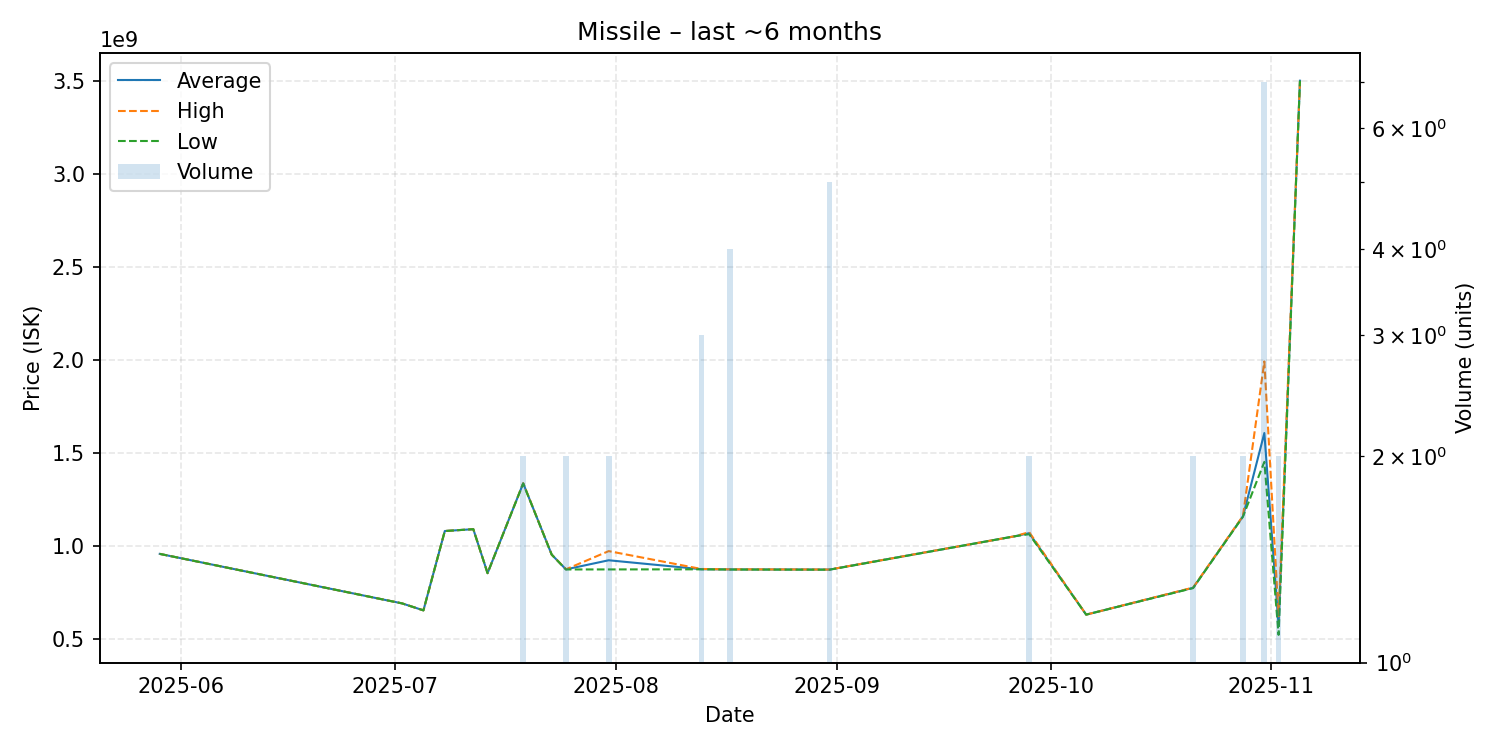

Source data for this figure (header and first rows):
date, average, highest, lowest, order_count, volume
2025-05-29, 955100000, 955100000, 955100000, 1, 1
2025-07-02, 688900000, 688900000, 688900000, 1, 1
2025-07-05, 651300000, 651300000, 651300000, 1, 1
2025-07-08, 1078000000, 1078000000, 1078000000, 1, 1
2025-07-12, 1088000000, 1088000000, 1088000000, 1, 1
2025-07-14, 851400000, 851400000, 851400000, 1, 1
2025-07-19, 1334500000, 1335000000, 1334000000, 2, 2
2025-07-23, 951100000, 951100000, 951100000, 1, 1
2025-07-25, 871750000, 872200000, 871300000, 2, 2
2025-07-31, 920750000, 970000000, 871500000, 2, 2
2025-08-13, 872633333, 873900000, 872000000, 2, 3
2025-08-17, 871500000, 872000000, 871000000, 3, 4
2025-08-31, 870740000, 870900000, 870000000, 5, 5
2025-09-26, 1050000000, 1050000000, 1050000000, 1, 1
2025-09-28, 1066500000, 1072000000, 1061000000, 2, 2
2025-10-06, 628400000, 628400000, 628400000, 1, 1
2025-10-21, 772400000, 773800000, 771000000, 2, 2
2025-10-28, 1157000000, 1159000000, 1155000000, 2, 2
2025-10-31, 1605000000, 1990000000, 1450000000, 6, 7
2025-11-02, 569450000, 619400000, 519500000, 2, 2
2025-11-05, 3500000000, 3500000000, 3500000000, 1, 1
